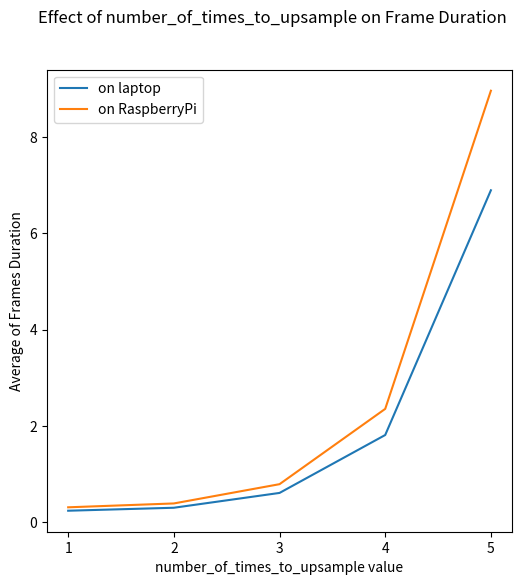

The matplotlib source for this figure:
import matplotlib.pyplot as plt
import numpy as np
import math

if __name__ == '__main__':
    average_frame_time = np.array([
        0.23655091632496228,
        0.29825854301452637,
        0.6062947403300892,
        1.8100770820270886,
        6.896197730844671,
    ])
    number_of_times_to_upsample = np.arange(5) + 1
    plt.rcParams['figure.figsize'] = (6, 6)
    # plt.rcParams['figure.figsize'] = (12, 6)
    fig = plt.figure()
    fig.suptitle('Effect of number_of_times_to_upsample on Frame Duration')

    # number_of_frames = [201, 116, 43, 13, 4]
    average_frame_time_jitter = np.array([
        0.23031319202076306,
        0.2561151643232866,
        0.27631416927684436,
        0.2955636180530895,
        0.3194985580444336,
    ])

    # plt.subplot(1, 2, 1)
    plt.plot(number_of_times_to_upsample, average_frame_time, label='on laptop')
    plt.plot(number_of_times_to_upsample, average_frame_time * 1.3, label='on RaspberryPi')
    plt.xticks(number_of_times_to_upsample)
    plt.xlabel('number_of_times_to_upsample value')
    plt.ylabel('Average of Frames Duration')
    plt.legend()
    # plt.title('Effect of number_of_times_to_upsample on Frame Duration')
    # plt.ylim(0, 10)

    # plt.subplot(1, 2, 2)
    # plt.plot(number_of_times_to_upsample, average_frame_time_jitter)
    # plt.plot(number_of_times_to_upsample, average_frame_time_jitter * 1.4)
    # plt.xticks(number_of_times_to_upsample)
    # plt.xlabel('num_jitter value')
    # plt.title('Effect of num_jitter on Frame Duration')
    # plt.ylim(0, 10)

    plt.savefig('number_of_times_to_upsample-report.png')
